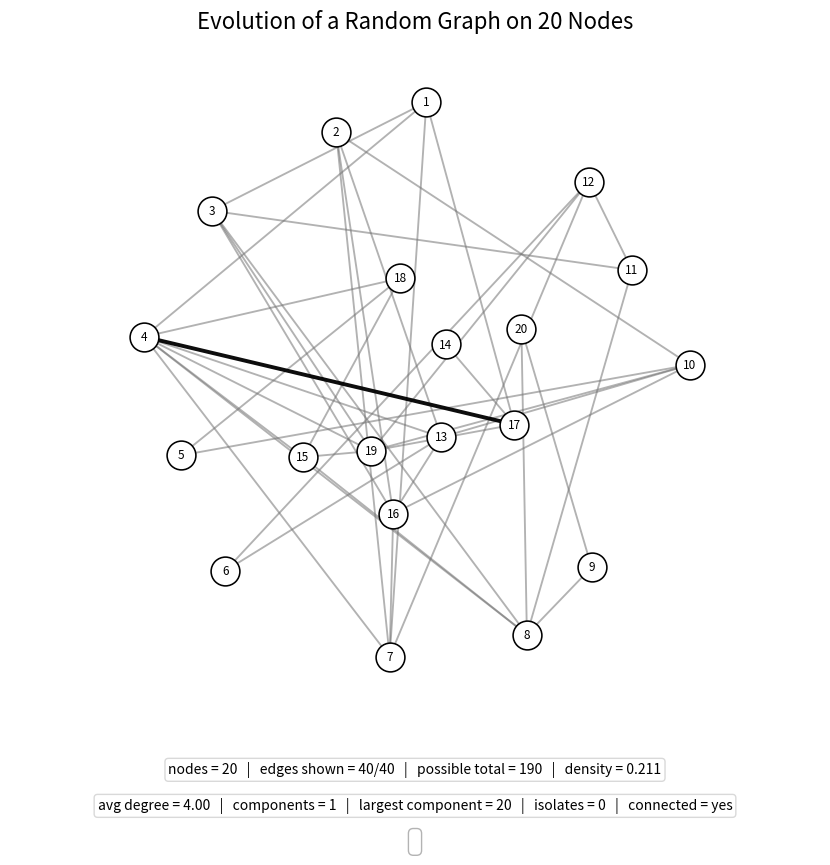

The script that saved this image:
from __future__ import annotations

import argparse
import math
import shutil
from dataclasses import dataclass
from pathlib import Path
from typing import Dict, List, Tuple

import matplotlib.pyplot as plt
import networkx as nx
import numpy as np
from matplotlib.animation import FFMpegWriter, FuncAnimation, PillowWriter


@dataclass(frozen=True)
class EmergenceEvent:
    frame: int
    label: str


def layered_circular_layout(
    n: int,
    rng: np.random.Generator,
    outer_radius: float = 0.92,
    inner_radius: float = 0.52,
) -> Dict[int, Tuple[float, float]]:
    """Create a mostly circular layout with several nodes clearly placed inside.

    The outer shell is intentionally irregular so the picture is not a perfect circle,
    while the inner nodes are scattered inside the boundary.
    """
    if n <= 0:
        return {}

    if n <= 6:
        outer_count = max(3, n - 1)
    else:
        outer_count = max(8, int(round(0.6 * n)))
        outer_count = min(outer_count, n - 2)

    inner_count = n - outer_count
    points: List[Tuple[float, float]] = []

    angle_offset = rng.uniform(0.0, 2.0 * math.pi)
    outer_angles = np.linspace(0.0, 2.0 * math.pi, outer_count, endpoint=False) + angle_offset
    outer_angles += rng.normal(0.0, 0.08, size=outer_count)

    for theta in outer_angles:
        r = outer_radius * (1.0 + rng.normal(0.0, 0.05))
        r = float(np.clip(r, 0.78, 0.98))
        x = r * math.cos(theta)
        y = r * math.sin(theta)
        points.append((x, y))

    min_dist = 0.18
    attempts = 0
    while len(points) < n and attempts < 20_000:
        attempts += 1
        theta = rng.uniform(0.0, 2.0 * math.pi)
        r = inner_radius * math.sqrt(rng.uniform(0.0, 1.0))
        x = r * math.cos(theta)
        y = r * math.sin(theta)
        if all((x - px) ** 2 + (y - py) ** 2 >= min_dist ** 2 for px, py in points):
            points.append((x, y))

    while len(points) < n:
        theta = rng.uniform(0.0, 2.0 * math.pi)
        r = inner_radius * math.sqrt(rng.uniform(0.0, 1.0))
        x = r * math.cos(theta)
        y = r * math.sin(theta)
        points.append((x, y))

    return {i + 1: points[i] for i in range(n)}



def ordered_random_edges(nodes: List[int], rng: np.random.Generator) -> List[Tuple[int, int]]:
    edges = [(u, v) for i, u in enumerate(nodes) for v in nodes[i + 1 :]]
    rng.shuffle(edges)
    return edges



def has_cycle(g: nx.Graph) -> bool:
    return g.number_of_edges() >= g.number_of_nodes() and len(nx.cycle_basis(g)) > 0



def collect_emergence_events(nodes: List[int], edges_in_order: List[Tuple[int, int]]) -> List[EmergenceEvent]:
    g = nx.Graph()
    g.add_nodes_from(nodes)
    events: List[EmergenceEvent] = []

    first_cycle_at = None
    giant_at = None
    no_isolates_at = None
    connected_at = None

    giant_threshold = math.ceil(len(nodes) / 2)

    for idx, edge in enumerate(edges_in_order, start=1):
        g.add_edge(*edge)

        if first_cycle_at is None and has_cycle(g):
            first_cycle_at = idx
            events.append(EmergenceEvent(idx, "First cycle appears"))

        largest_component = max((len(comp) for comp in nx.connected_components(g)), default=1)
        if giant_at is None and largest_component >= giant_threshold:
            giant_at = idx
            events.append(EmergenceEvent(idx, f"Giant component emerges (size {largest_component})"))

        isolates = sum(1 for _, deg in g.degree() if deg == 0)
        if no_isolates_at is None and isolates == 0:
            no_isolates_at = idx
            events.append(EmergenceEvent(idx, "No isolated vertices remain"))

        if connected_at is None and nx.is_connected(g):
            connected_at = idx
            events.append(EmergenceEvent(idx, "Graph becomes connected"))
            break

    return events



def latest_event_text(edge_count: int, events: List[EmergenceEvent], linger_edges: int) -> str:
    candidates = [e for e in events if e.frame <= edge_count < e.frame + linger_edges]
    if not candidates:
        return ""
    return candidates[-1].label



def build_graph_state(nodes: List[int], edges_in_order: List[Tuple[int, int]], edge_count: int) -> nx.Graph:
    g = nx.Graph()
    g.add_nodes_from(nodes)
    g.add_edges_from(edges_in_order[:edge_count])
    return g



def save_animation(anim: FuncAnimation, output_path: Path, fps: int) -> Path:
    output_path.parent.mkdir(parents=True, exist_ok=True)

    if output_path.suffix.lower() == ".mp4":
        ffmpeg = shutil.which("ffmpeg")
        if ffmpeg is not None:
            writer = FFMpegWriter(
                fps=fps,
                codec="libx264",
                bitrate=2600,
                extra_args=["-pix_fmt", "yuv420p"],
            )
            anim.save(output_path, writer=writer, dpi=180)
            return output_path

        gif_path = output_path.with_suffix(".gif")
        anim.save(gif_path, writer=PillowWriter(fps=fps), dpi=120)
        return gif_path

    anim.save(output_path, writer=PillowWriter(fps=fps), dpi=120)
    return output_path



def make_animation(
    n: int,
    max_edges: int,
    seed: int,
    fps: int,
    hold_final_frames: int,
    frames_per_edge: int,
    output_path: Path,
) -> Path:
    rng = np.random.default_rng(seed)
    nodes = list(range(1, n + 1))
    positions = layered_circular_layout(n=n, rng=rng)
    edge_order = ordered_random_edges(nodes=nodes, rng=rng)[:max_edges]
    events = collect_emergence_events(nodes=nodes, edges_in_order=edge_order)
    total_possible_edges = n * (n - 1) // 2

    fig = plt.figure(figsize=(9.0, 9.1))
    graph_ax = fig.add_axes([0.05, 0.20, 0.90, 0.73])
    caption_ax = fig.add_axes([0.05, 0.04, 0.90, 0.12])
    fig.patch.set_facecolor("white")
    caption_ax.axis("off")

    info_line_1 = caption_ax.text(
        0.5,
        0.78,
        "",
        ha="center",
        va="center",
        fontsize=10,
        bbox=dict(facecolor="white", edgecolor="0.85", boxstyle="round,pad=0.25"),
    )
    info_line_2 = caption_ax.text(
        0.5,
        0.45,
        "",
        ha="center",
        va="center",
        fontsize=10,
        bbox=dict(facecolor="white", edgecolor="0.85", boxstyle="round,pad=0.25"),
    )
    event_line = caption_ax.text(
        0.5,
        0.12,
        "",
        ha="center",
        va="center",
        fontsize=11,
        bbox=dict(facecolor="white", edgecolor="0.70", boxstyle="round,pad=0.32"),
    )

    total_frames = len(edge_order) * frames_per_edge + 1 + hold_final_frames

    def update(frame_index: int) -> None:
        graph_ax.clear()

        edge_count = min(frame_index // frames_per_edge, len(edge_order))
        g = build_graph_state(nodes=nodes, edges_in_order=edge_order, edge_count=edge_count)

        component_sizes = sorted((len(c) for c in nx.connected_components(g)), reverse=True)
        largest_component = component_sizes[0] if component_sizes else 1
        isolates = sum(1 for _, deg in g.degree() if deg == 0)
        avg_degree = 0.0 if n == 0 else 2.0 * g.number_of_edges() / n
        density = 0.0 if n <= 1 else 2.0 * g.number_of_edges() / (n * (n - 1))
        is_connected = nx.is_connected(g) if g.number_of_edges() > 0 else False

        previous_edges = edge_order[: max(0, edge_count - 1)]
        newest_edge = edge_order[edge_count - 1 : edge_count] if edge_count > 0 else []

        nx.draw_networkx_edges(
            g,
            pos=positions,
            edgelist=previous_edges,
            ax=graph_ax,
            width=1.35,
            alpha=0.55,
            edge_color="0.45",
        )
        nx.draw_networkx_edges(
            g,
            pos=positions,
            edgelist=newest_edge,
            ax=graph_ax,
            width=2.8,
            alpha=0.95,
            edge_color="black",
        )
        nx.draw_networkx_nodes(
            g,
            pos=positions,
            ax=graph_ax,
            node_size=430,
            linewidths=1.15,
            edgecolors="black",
            node_color="white",
        )
        nx.draw_networkx_labels(g, pos=positions, ax=graph_ax, font_size=8.5)

        graph_ax.set_xlim(-1.16, 1.16)
        graph_ax.set_ylim(-1.16, 1.16)
        graph_ax.set_aspect("equal")
        graph_ax.axis("off")
        graph_ax.set_title(f"Evolution of a Random Graph on {n} Nodes", fontsize=16, pad=12)

        info_line_1.set_text(
            f"nodes = {n}   |   edges shown = {g.number_of_edges():02d}/{len(edge_order):02d}   |   "
            f"possible total = {total_possible_edges}   |   density = {density:.3f}"
        )
        info_line_2.set_text(
            f"avg degree = {avg_degree:.2f}   |   components = {nx.number_connected_components(g)}   |   "
            f"largest component = {largest_component}   |   isolates = {isolates}   |   connected = {'yes' if is_connected else 'no'}"
        )

        event_text = latest_event_text(edge_count, events, linger_edges=2)
        event_line.set_text(f"Emergence: {event_text}" if event_text else " ")

    anim = FuncAnimation(fig, update, frames=total_frames, interval=1000 / fps, repeat=False)
    saved_to = save_animation(anim=anim, output_path=output_path, fps=fps)
    plt.close(fig)
    return saved_to



def parse_args() -> argparse.Namespace:
    parser = argparse.ArgumentParser(
        description=(
            "Create an MP4 animation showing the evolution of a random graph on 20 nodes "
            "with an irregular outer shell and several interior nodes."
        )
    )
    parser.add_argument("--n", type=int, default=20, help="Number of nodes.")
    parser.add_argument(
        "--max-edges",
        type=int,
        default=40,
        help=(
            "How many random edges to reveal in the animation. "
            "For n nodes, the complete graph has n(n-1)/2 possible edges."
        ),
    )
    parser.add_argument("--seed", type=int, default=12345, help="Random seed.")
    parser.add_argument(
        "--fps",
        type=int,
        default=4,
        help="Frames per second. Default chosen to make the animation 1.5x slower than v2.",
    )
    parser.add_argument(
        "--frames-per-edge",
        type=int,
        default=3,
        help="How many frames each newly added edge should remain on screen before the next one appears.",
    )
    parser.add_argument(
        "--hold-final-frames",
        type=int,
        default=18,
        help="Extra still frames at the end so the final state lingers.",
    )
    parser.add_argument(
        "--output",
        type=Path,
        default=Path("./random_graph_20_nodes_evolution_v3.mp4"),
        help="Output animation path. Use .mp4 or .gif.",
    )
    return parser.parse_args()



def main() -> None:
    args = parse_args()
    max_possible_edges = args.n * (args.n - 1) // 2
    max_edges = max(1, min(args.max_edges, max_possible_edges))
    frames_per_edge = max(1, args.frames_per_edge)

    print(f"Using nodes labeled 1 through {args.n}.")
    print(f"Maximum possible edges for n={args.n}: {max_possible_edges} = {args.n}*({args.n}-1)/2")
    print(f"Animating {max_edges} revealed edges.")

    saved_to = make_animation(
        n=args.n,
        max_edges=max_edges,
        seed=args.seed,
        fps=args.fps,
        hold_final_frames=args.hold_final_frames,
        frames_per_edge=frames_per_edge,
        output_path=args.output,
    )
    print(f"Saved animation to: {saved_to}")


if __name__ == "__main__":
    main()
